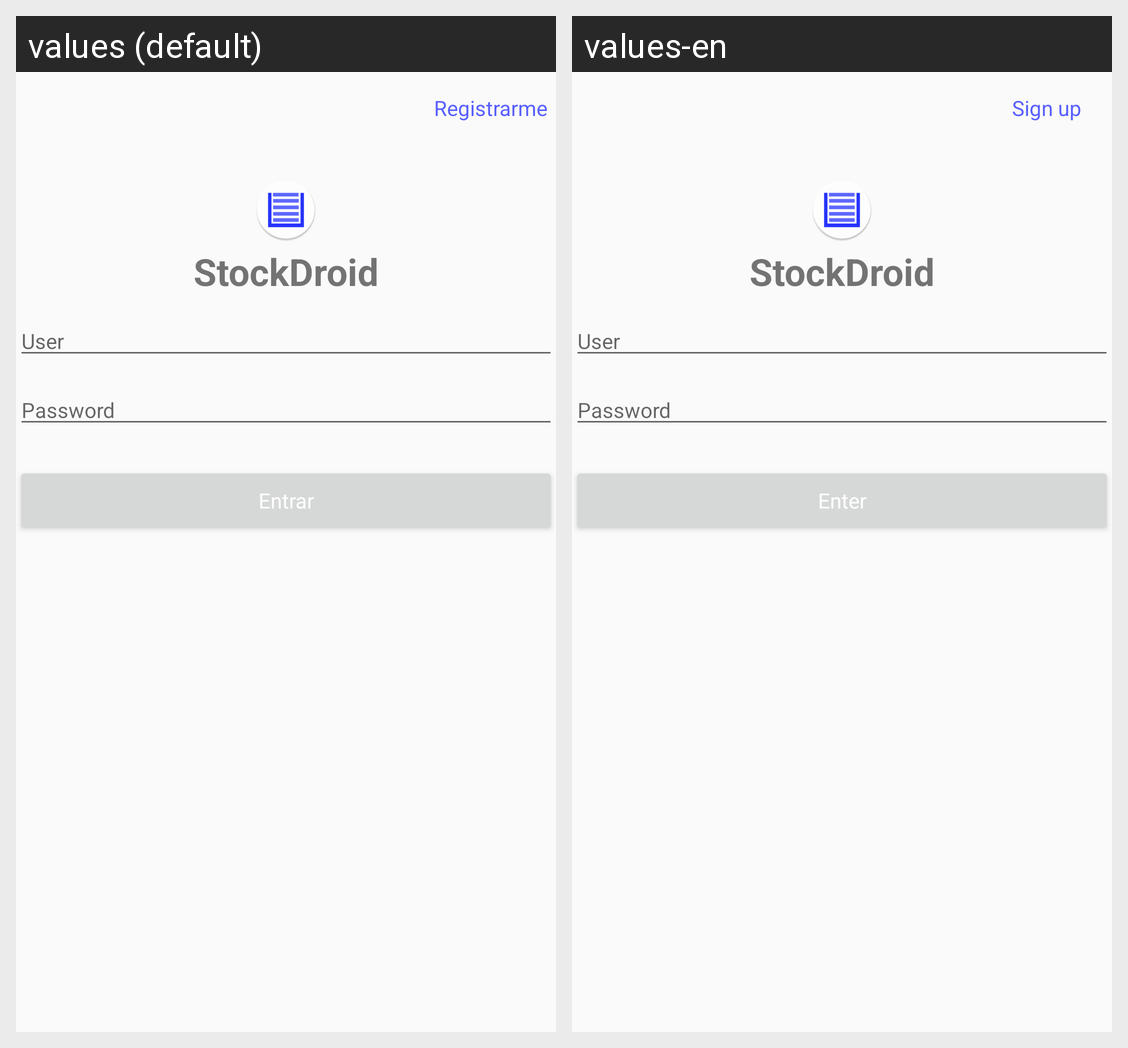

Translations of the strings shown on this Android screen, per locale in the grid:
Android screen res/layout/activity_login.xml rendered under 2 locales, left to right: values (default), values-en. Device: Nexus 5 (rendered at 1080×1920; each locale shown at half size, 540×960, under a caption strip naming it); theme Theme.AppCompat.Light.
Strings drawn on this screen, with the default value and each locale's value (text and hints the layout hard-codes, and strings that could not be matched under every locale, appear in the picture but are not listed):

btnRegistroLogin
  values: Registrarme
  values-en: Sign up

btnLogin
  values: Entrar
  values-en: Enter
